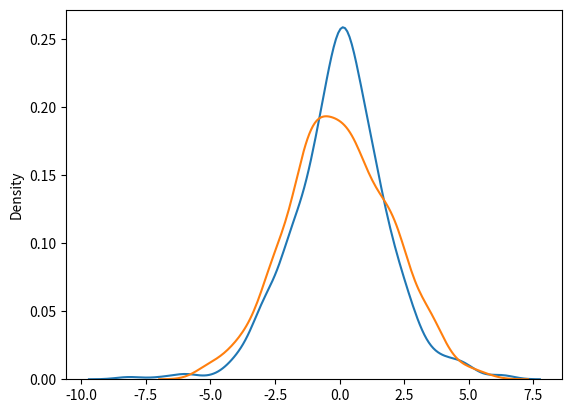

Python code for this plot:
from numpy import random
import matplotlib.pyplot as plt
import seaborn as sns

sns.distplot(random.logistic(size=1000),hist=False,label='logistic')
sns.distplot(random.normal(size=1000,scale=2),hist=False,label='normal')
plt.show()
# print(random.logistic(loc=1,scale=2,size=(2,3)))
